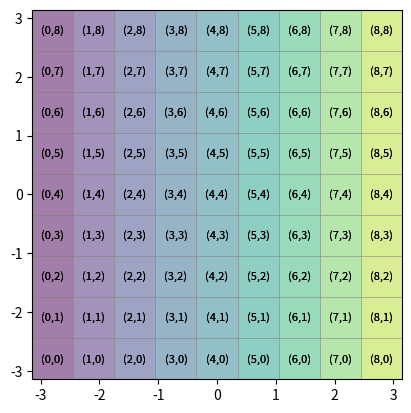

Here is the Python script that generated this plot:
import numpy as np
import matplotlib.pyplot as plt
from matplotlib import patches

np.random.seed(42)
np.set_printoptions(precision=2, suppress=True, linewidth=200)


def make_costgrid(npoints=10, dof=2):
    ngaps = npoints - 1
    costshape = tuple([ngaps] * dof)
    costgrid = np.full(shape=costshape, fill_value=0.0)
    return costgrid


def make_geometric_grid(
    npoints=10,
    dof=2,
    linemin=-np.pi,
    linemax=np.pi,
):
    ngaps = npoints - 1
    line = np.linspace(linemin, linemax, npoints)
    sqrcentershape = tuple([ngaps] * dof + [dof])
    sqrcenter = np.empty(sqrcentershape, dtype=float)

    length = line[1] - line[0]
    for idx in np.ndindex(sqrcenter.shape[:-1]):
        for d in range(dof):
            i = idx + (d,)
            sqrcenter[i] = line[idx[d]] + length / 2.0
    return sqrcenter, length


def is_point_in_ndcube(point, sqrcenter, length, indices):
    for d in range(len(indices)):
        lower = sqrcenter[indices + (d,)] - length / 2.0
        upper = sqrcenter[indices + (d,)] + length / 2.0
        if not (lower <= point[d] <= upper):
            return False
    return True


def which_indices_point_in_ndcube(point, sqrcenter, length):
    pass


def get_2d_rec_mplpatch(sqrcenter, length, color, alpha):
    lower_x = sqrcenter[0] - length / 2.0
    lower_y = sqrcenter[1] - length / 2.0
    rect = patches.Rectangle(
        (lower_x, lower_y),
        length,
        length,
        linewidth=0.5,
        fill=True,
        edgecolor="gray",
        alpha=alpha,
        facecolor=color,
    )
    return rect


def get_2d_text_mplpatch(sqrcenter, text, fontsize=10):
    text_patch = plt.text(
        sqrcenter[0],
        sqrcenter[1],
        text,
        fontsize=fontsize,
        ha="center",
        va="center",
        color="black",
    )
    return text_patch


def __score_cube():
    Point = np.random.uniform(-np.pi, np.pi, size=(500, 2))

    costgrid = make_costgrid(npoints=10, dof=2)
    sqrcenter, length = make_geometric_grid(npoints=10, dof=2)

    cumsum_pointinsquare = np.zeros_like(costgrid)
    cumsum_collision = np.zeros_like(costgrid)

    for i in range(costgrid.shape[0] - 1):
        for j in range(costgrid.shape[0] - 1):
            for p in Point:
                if is_point_in_ndcube(p, sqrcenter, length, (i, j)):
                    cumsum_pointinsquare[i, j] += 1
                    if np.random.rand() < 0.3:
                        cumsum_collision[i, j] += 1

    print("cumsum_collision:\n", cumsum_collision)
    print("cumsum_pointinsquare:\n", cumsum_pointinsquare)
    cellscore = cumsum_collision / cumsum_pointinsquare
    print("cellscore:\n", cellscore)


def __usage():
    print("Example usage of a 2d geometric square grid.")
    sqrcenter, length = make_geometric_grid(npoints=10, dof=2)

    fig, ax = plt.subplots()
    ax.set_xlim(-np.pi, np.pi)
    ax.set_ylim(-np.pi, np.pi)
    ax.set_aspect("equal", "box")
    for i in range(sqrcenter.shape[0]):
        for j in range(sqrcenter.shape[1]):
            rect = get_2d_rec_mplpatch(
                sqrcenter[i, j],
                length,
                plt.cm.viridis(i / sqrcenter.shape[0]),
                0.5,
            )
            text = get_2d_text_mplpatch(
                sqrcenter[i, j],
                f"({i},{j})",
                fontsize=8,
            )
            ax.add_patch(rect)
            ax.add_artist(text)
    plt.show()


if __name__ == "__main__":
    __score_cube()
    __usage()
